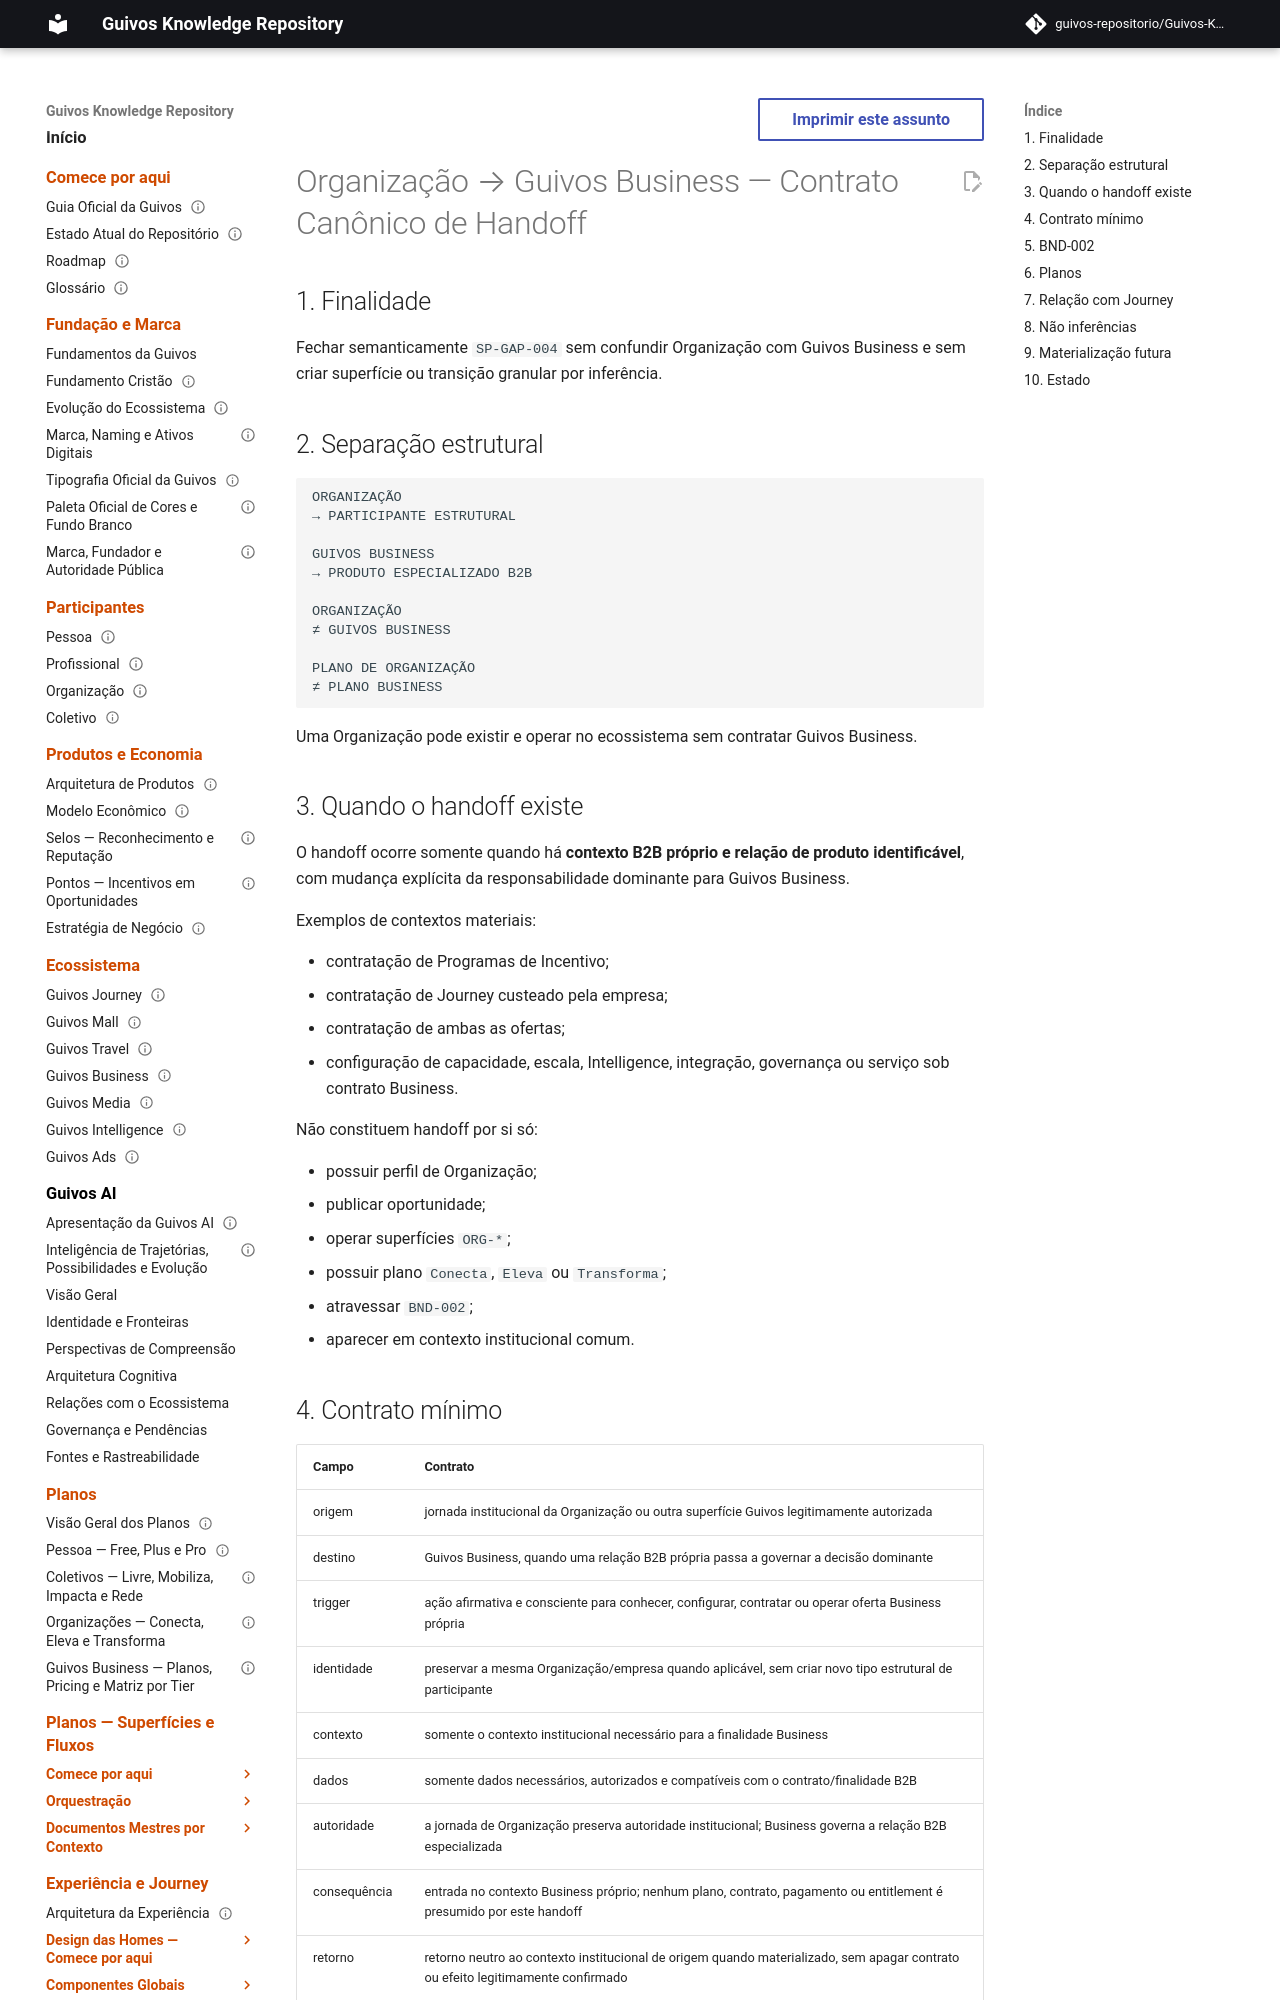

repository: guivos-repositorio/Guivos-Knowledge-Repository · page: experience-architecture/organization-business-internal-handoff-contract/index.html · generator: mkdocs

---
id: GKR-UX-ORGANIZATION-BUSINESS-HANDOFF-CONTRACT-001
title: Organização → Guivos Business — Contrato Canônico de Handoff
status: active
version: 1.0.0
owner: Arquitetura da Experiência da Guivos
last_updated: 2026-10-03
normative: true
maturity: contracted_internal_handoff
depends_on:
  - GPA-SPECIALIZED-EXPERIENCE-POLICY-001
  - GPA-SPECIALIZED-JOURNEY-MATRIX-001
  - GPA-004
  - GKR-JOURNEY-BUSINESS-001
related:
  - GKR-UX-HOME-BUSINESS-AUTHORITY-001
  - GKR-UX-HOME-BUSINESS-CONVERSION-002
  - GKR-JOURNEY-SURFACE-REGISTRY-001
  - GKR-JOURNEY-TRANSITION-REGISTRY-001
---

# Organização → Guivos Business — Contrato Canônico de Handoff

## 1. Finalidade

Fechar semanticamente `SP-GAP-004` sem confundir Organização com Guivos Business e sem criar superfície ou transição granular por inferência.

## 2. Separação estrutural

```text
ORGANIZAÇÃO
→ PARTICIPANTE ESTRUTURAL

GUIVOS BUSINESS
→ PRODUTO ESPECIALIZADO B2B

ORGANIZAÇÃO
≠ GUIVOS BUSINESS

PLANO DE ORGANIZAÇÃO
≠ PLANO BUSINESS
```

Uma Organização pode existir e operar no ecossistema sem contratar Guivos Business.

## 3. Quando o handoff existe

O handoff ocorre somente quando há **contexto B2B próprio e relação de produto identificável**, com mudança explícita da responsabilidade dominante para Guivos Business.

Exemplos de contextos materiais:

- contratação de Programas de Incentivo;
- contratação de Journey custeado pela empresa;
- contratação de ambas as ofertas;
- configuração de capacidade, escala, Intelligence, integração, governança ou serviço sob contrato Business.

Não constituem handoff por si só:

- possuir perfil de Organização;
- publicar oportunidade;
- operar superfícies `ORG-*`;
- possuir plano `Conecta`, `Eleva` ou `Transforma`;
- atravessar `BND-002`;
- aparecer em contexto institucional comum.
